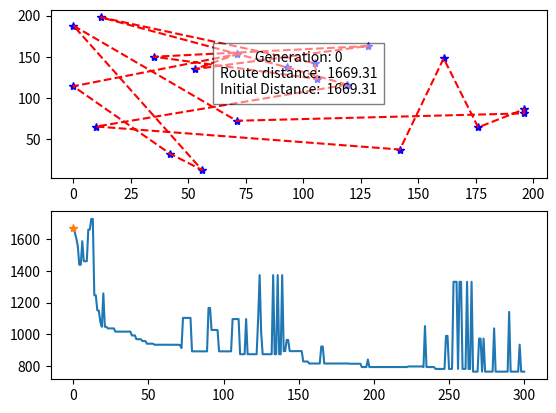

Write the Python code that produced this figure. (Note: this script raises an exception after producing the figure.)

import random
import operator

import matplotlib.pyplot as plt
import matplotlib.animation as animation


class City:
    def __init__(self, x=0, y=0):
        '''A city that the salesman must travel to'''
        self.x = x
        self.y = y


    def distance_to(self, other):
        '''Distance to another city'''
        return ((self.x-other.x)**2 + (self.y-other.y)**2)**(1/2)


    def randomize(self, xmin, xmax, ymin, ymax):
        '''Randomizes the city's location'''
        self.x = random.randint(xmin, xmax)
        self.y = random.randint(ymin, ymax)
        return self
    

    def __repr__(self):
        return f'City ({self.x}, {self.y})'


class RouteWrapper:
    def __init__(self, ordered_cities):
        '''The route the salesman travels through the cities'''
        self.cities = ordered_cities


    def randomize(self):
        '''Randomizes the route'''
        self.cities = random.sample(self.cities, len(self.cities))
        return self


    @property
    def distance(self):
        '''The distance of this route'''
        d = 0
        for i in range(len(self.cities)-1):
            d += self.cities[i].distance_to(self.cities[i+1])
        d += self.cities[-1].distance_to(self.cities[0])
        return d


    @property
    def fitness(self):
        '''ranks the fitness of this route on scale of 0 to 1'''
        return 1 / self.distance


    @property
    def x(self):
        '''returns x as a list of city data to plot'''
        return [city.x for city in self.cities] + [self.cities[0].x]


    @property
    def y(self):
        '''returns y as a list of city data to plot'''
        return [city.y for city in self.cities] + [self.cities[0].y]


    def __len__(self):
        return len(self.cities)


    def __repr__(self):
        return f'(d={self.distance}) (f={self.fitness})'


class PopulationWrapper:
    def __init__(self, routes=[]):
        '''The population of possible routes the salesman can take
        param cities list: list of cities for the route'''
        self.cities = cities
        self.routes = routes


    def randomize(self, cities, size):
        '''Randomizes (resets) the population of routes
        param size int: size of population'''
        self.routes = []
        for i in range(size):
            newroute = RouteWrapper(cities).randomize()
            self.routes.append(newroute)
        return self


    def random_individual(self):
        '''Returns a random individual from the population'''
        return random.choice(self.routes)


    def random_gene(self):
        '''Returns a random gene (city) from the city options'''
        return random.choice(self.cities)


    def rank(self):
        '''Ranks the routes within this population'''
        self.routes.sort(key=operator.attrgetter('fitness'), reverse=True)


    @property
    def ranked(self):
        '''Returns the ranked routes, but doesn't change the internal state'''
        return sorted(self.routes, key=operator.attrgetter('fitness'), reverse=True)


    @property
    def best_individual(self):
        '''Returns the individual route with the best fitness in this population'''
        return max(self.routes, key=operator.attrgetter('fitness'))


    @property
    def max_fitness(self):
        '''Finds the maximum fitness route of the population'''
        return max(self.routes, key=operator.attrgetter('fitness')).fitness


    @property
    def min_fitness(self):
        '''Finds the minimum fitness route of the population'''
        return min(self.routes, key=operator.attrgetter('fitness')).fitness


    def __repr__(self):
        return f'Pop; routes: {len(self.routes)}; cities: {len(self.routes[0])}'


class Crosser:
    def __init__(self, parents, elitesize):
        '''Crosses the parents over to create children'''
        self.parents = parents
        self.all_cities = parents.cities
        self.elitesize = elitesize


    def run(self):
        '''Runs the crossover method on all the parents'''
        children:RouteWrapper = []
        for i in range(len(self.parents.routes) - self.elitesize):
            children.append(
                self.cross(self.parents.routes[i], self.parents.routes[-i-1])
                )

        children.extend(self.parents.ranked[:self.elitesize])

        return PopulationWrapper(children)


    def cross(self, p1, p2):
        '''Crosses parent1 with parent2
        Note that all cities must be represented'''
        
        child = []

        r1 = random.randint(0, len(p1.cities))
        r2 = random.randint(0, len(p1.cities))

        start = min(r1, r2)
        stop = max(r1, r2)

        cross_segment = p1.cities[start:stop]
        needed_cities = [city for city in self.all_cities if city not in cross_segment]

        child.extend(cross_segment)

        for i in range(len(needed_cities)):
            r = random.randint(0, len(needed_cities)-1)
            child.append(needed_cities.pop(r))

        return RouteWrapper(child)


class Mutator:
    def __init__(self, children, chance):
        '''Mutates the children
        param children list: list of route children
        param chance float: chance of mutation btw 0 and 1'''
        self.children = children
        self.chance = chance

    
    def run(self):
        '''Runs the mutator'''
        for child in self.children.routes:
            self.mutate2(child)
        return PopulationWrapper(self.children.routes)


    def mutate(self, child):
        '''Mutates each gene in child with a chance of self.chance'''
        for i in range(len(child.cities)):
            if random.random() < self.chance:
                print('mutated')
                r = random.randint(0, len(child.cities)-1)
                child.cities[i], child.cities[r] = child.cities[r], child.cities[i]


    def mutate2(self, child):
        '''Mutates each child with a chance of self.chance'''
        if random.random() < self.chance:
            A = random.randint(0, len(child.cities)-1)
            B = random.randint(0, len(child.cities)-1)
            child.cities[A], child.cities[B] = child.cities[B], child.cities[A]

class Selector:   
    def __init__(self, population, elitesize):
        '''Selects a parent population from the population param'''
        self.population = population
        self.elitesize = elitesize


    def run(self):
        '''Runs the selector'''
        parent_routes = self.stochastic_acceptance_selection()

        # elitism
        self.population.rank()
        parent_routes.extend(self.population.routes[:self.elitesize])

        return PopulationWrapper(parent_routes)

                
    def tournament_selection(self):
        '''Runs the selection process for this population'''


    def stochastic_acceptance_selection(self):
        '''Selects parents based on stochastic acceptance.
        1) Randomly select individual
        2) Accept selection with probability fi/fm
        where fm = maximum population fitness'''
        max_fitness = self.population.max_fitness
        min_fitness = self.population.min_fitness
        parents = []
        complete = False
        while not complete:
            individual = self.population.random_individual()
            probality = (individual.fitness - min_fitness) / max_fitness
            if random.random() <= probality:
                parents.append(individual)
                if len(parents) == len(self.population.routes) - self.elitesize:
                    complete = True
        return parents


class GeneticAlgorithm:
    def __init__(self, cities, populationsize, elitesize, mutationrate, generations):
        self.population = PopulationWrapper().randomize(cities, populationsize)
        self.mutationrate = mutationrate
        self.generations = generations
        self.elitesize = elitesize


    def run(self):
        '''runs the genetic algorithm for the specified duration
        or perhaps until some criteria is met'''
        best_routes = []
        best_routes.append(self.population.best_individual)

        for g in range(self.generations):
            print(f'Distance {g}: {1/self.population.max_fitness}')
            self.population = self.next_gen()
            best_routes.append(self.population.best_individual)

        plotroutes(best_routes)


    def next_gen(self):
        '''using the current population, create the next generation'''
        parents = Selector(self.population, self.elitesize).run()
        children = Crosser(parents, self.elitesize).run() # TODO: ADD ELITESIZE TO THE CROSSER TOO
        children = Mutator(children, self.mutationrate).run()
        return children


    def serialize(self):
        '''Turn self into json notation'''



def plotroutes(routes):
    '''plots a list of routes as an animation'''
    fig, (ax1, ax2) = plt.subplots(2, 1)

    title = ax1.text(0.5,0.5, "", bbox={'facecolor':'w', 'alpha':0.5, 'pad':5},
            transform=ax1.transAxes, ha="center")

    cityMarks, = ax1.plot(routes[0].x, routes[0].y, 'b*')
    routeLine, = ax1.plot(routes[0].x, routes[0].y, 'r--')

    gen = [i for i in range(len(routes))]
    dist = [r.distance for r in routes]
    frontier, = ax2.plot(gen, dist, '-')
    frontierTrace, = ax2.plot(gen[0], dist[0], '*')

    def animate(frame, routeLine, routes, frontierTrace):
        '''updates the plot'''

        title.set_text(f'Generation: {frame}\n'
                       'Route distance: {:8.2f}\n'.format(routes[frame].distance) +
                       'Initial Distance: {:8.2f}'.format(routes[0].distance))

        routeLine.set_xdata(routes[frame].x)
        routeLine.set_ydata(routes[frame].y)

        frontierTrace.set_xdata(frame)
        frontierTrace.set_ydata(routes[frame].distance)

        return routeLine, title, frontierTrace

    ani = animation.FuncAnimation(
        fig=fig, func=animate, frames=len(routes), fargs=(routeLine, routes, frontierTrace), interval=200, blit=True)

    plt.show()




if __name__ == '__main__':

    #random.seed(90001)

    cities = [City().randomize(0,200,0,200) for i in range(20)]
    populationsize = 10

    GeneticAlgorithm(cities=cities, 
                     populationsize=100, 
                     elitesize=10, 
                     mutationrate=0.01, 
                     generations=300).run()